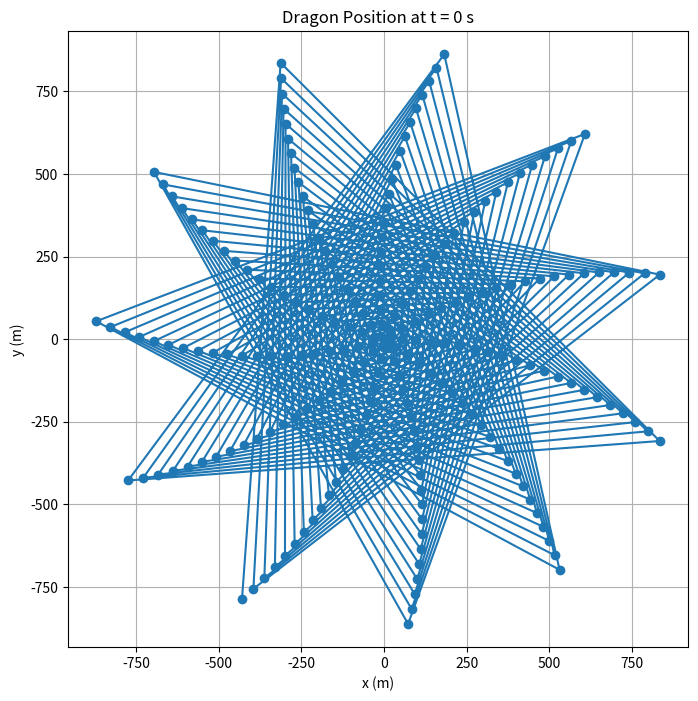
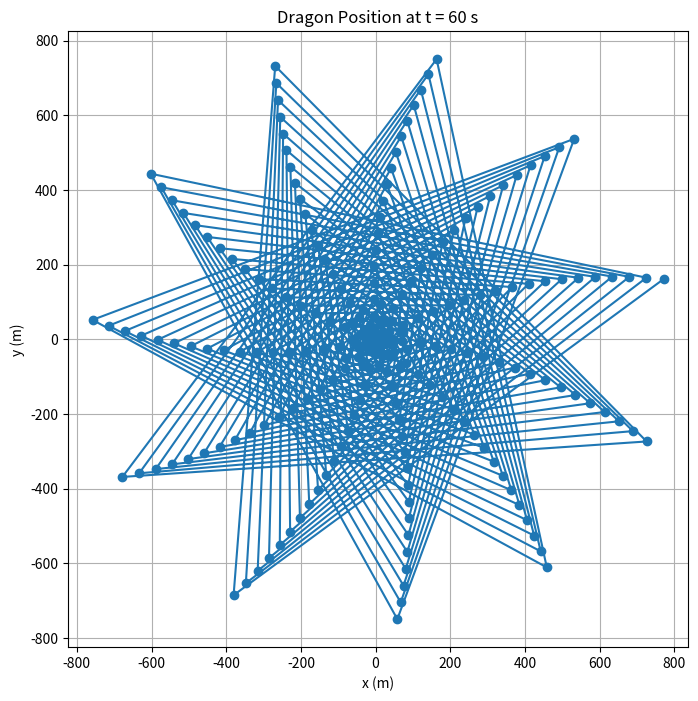
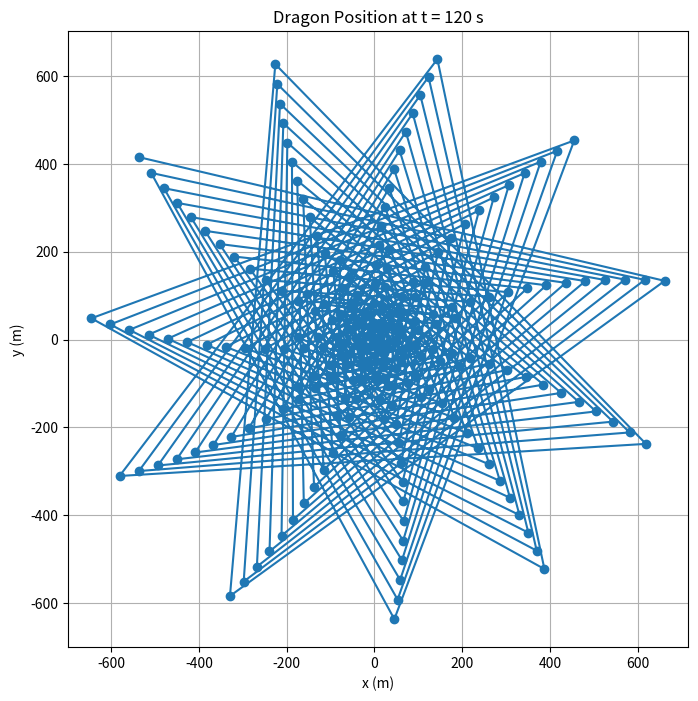
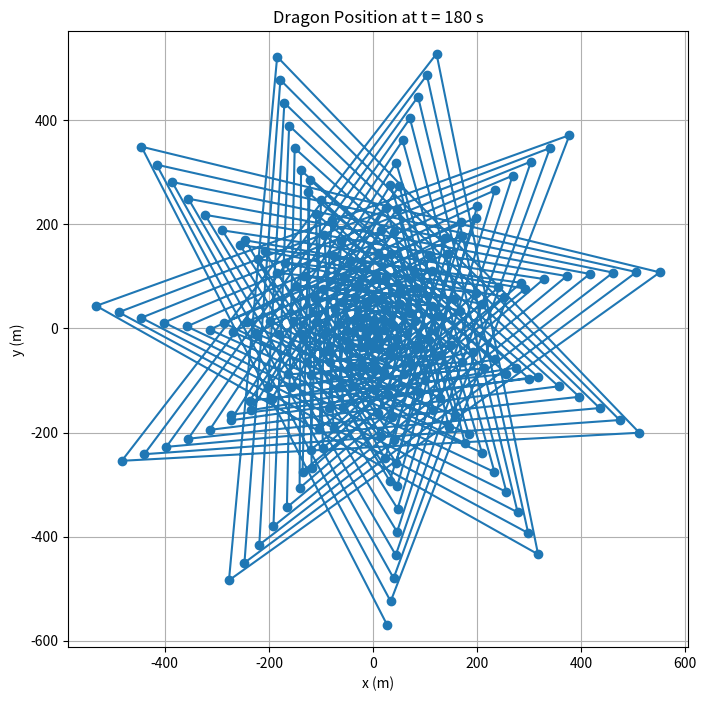
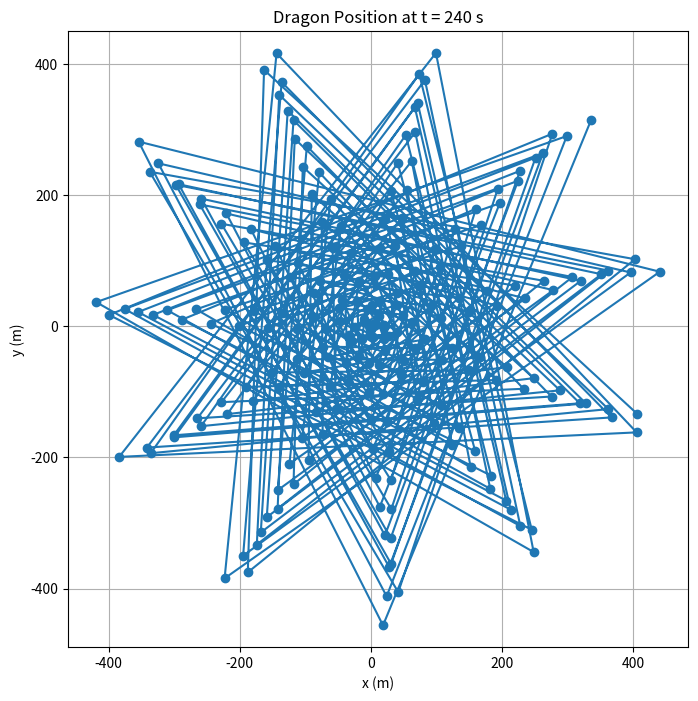
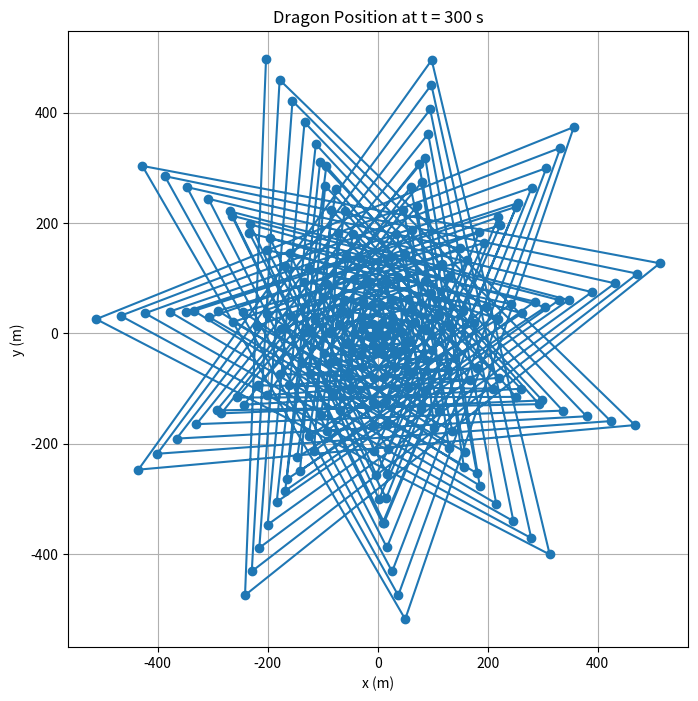

Recreate these plots in Python, in order.
import numpy as np
import matplotlib.pyplot as plt

# 螺旋线参数
p = 0.55  # 螺距 55 cm
v_head = 1.0  # 龙头前把手速度 1 m/s
initial_turns = 16  # 初始龙头在第16圈

# 初始角度和半径
theta_initial = 2 * np.pi * initial_turns  # 初始角度对应16圈
r_initial = (p / (2 * np.pi)) * theta_initial  # 初始半径对应16圈

# 时间
t_max = 300  # 总时间为300秒
time_steps = np.linspace(0, t_max, t_max+1)  # 每秒计算一个位置

# 等距螺线的角度与半径关系
def calculate_spiral_params(t):
    theta = theta_initial + (v_head / p) * t  # 角度增加，代表顺时针向内回旋
    r = r_initial - (v_head / p) * t  # 半径减少，代表向内回旋
    return r, theta

# 计算板凳龙各节的初始相对位置（假设每节长度为220 cm或341 cm）

lengths = [3.41] + [2.20]*221 + [2.20]  # 单位：米，龙头为3.41米，龙身为220节，龙尾为1节
positions_x = []
positions_y = []

for t in time_steps:
    x_list = []
    y_list = []
    for i, length in enumerate(lengths):
        # 计算第i节板凳的中心位置
        r, theta = calculate_spiral_params(t - i * length / v_head)
        x = r * np.cos(theta)
        y = r * np.sin(theta)
        x_list.append(x)
        y_list.append(y)
    
    positions_x.append(x_list)
    positions_y.append(y_list)

# 可视化舞龙在不同时间点的位置
def plot_dragon(time_index):
    plt.figure(figsize=(8, 8))
    plt.plot(positions_x[time_index], positions_y[time_index], marker='o')
    plt.title(f'Dragon Position at t = {time_index} s')
    plt.xlabel('x (m)')
    plt.ylabel('y (m)')
    plt.grid(True)
    plt.axis('equal')  # 保持x轴和y轴比例相同
    plt.show()

# 绘制特定时间点的舞龙位置
plot_dragon(0)    # t = 0 s
plot_dragon(60)   # t = 60 s
plot_dragon(120)  # t = 120 s
plot_dragon(180)  # t = 180 s
plot_dragon(240)  # t = 240 s
plot_dragon(300)  # t = 300 s
